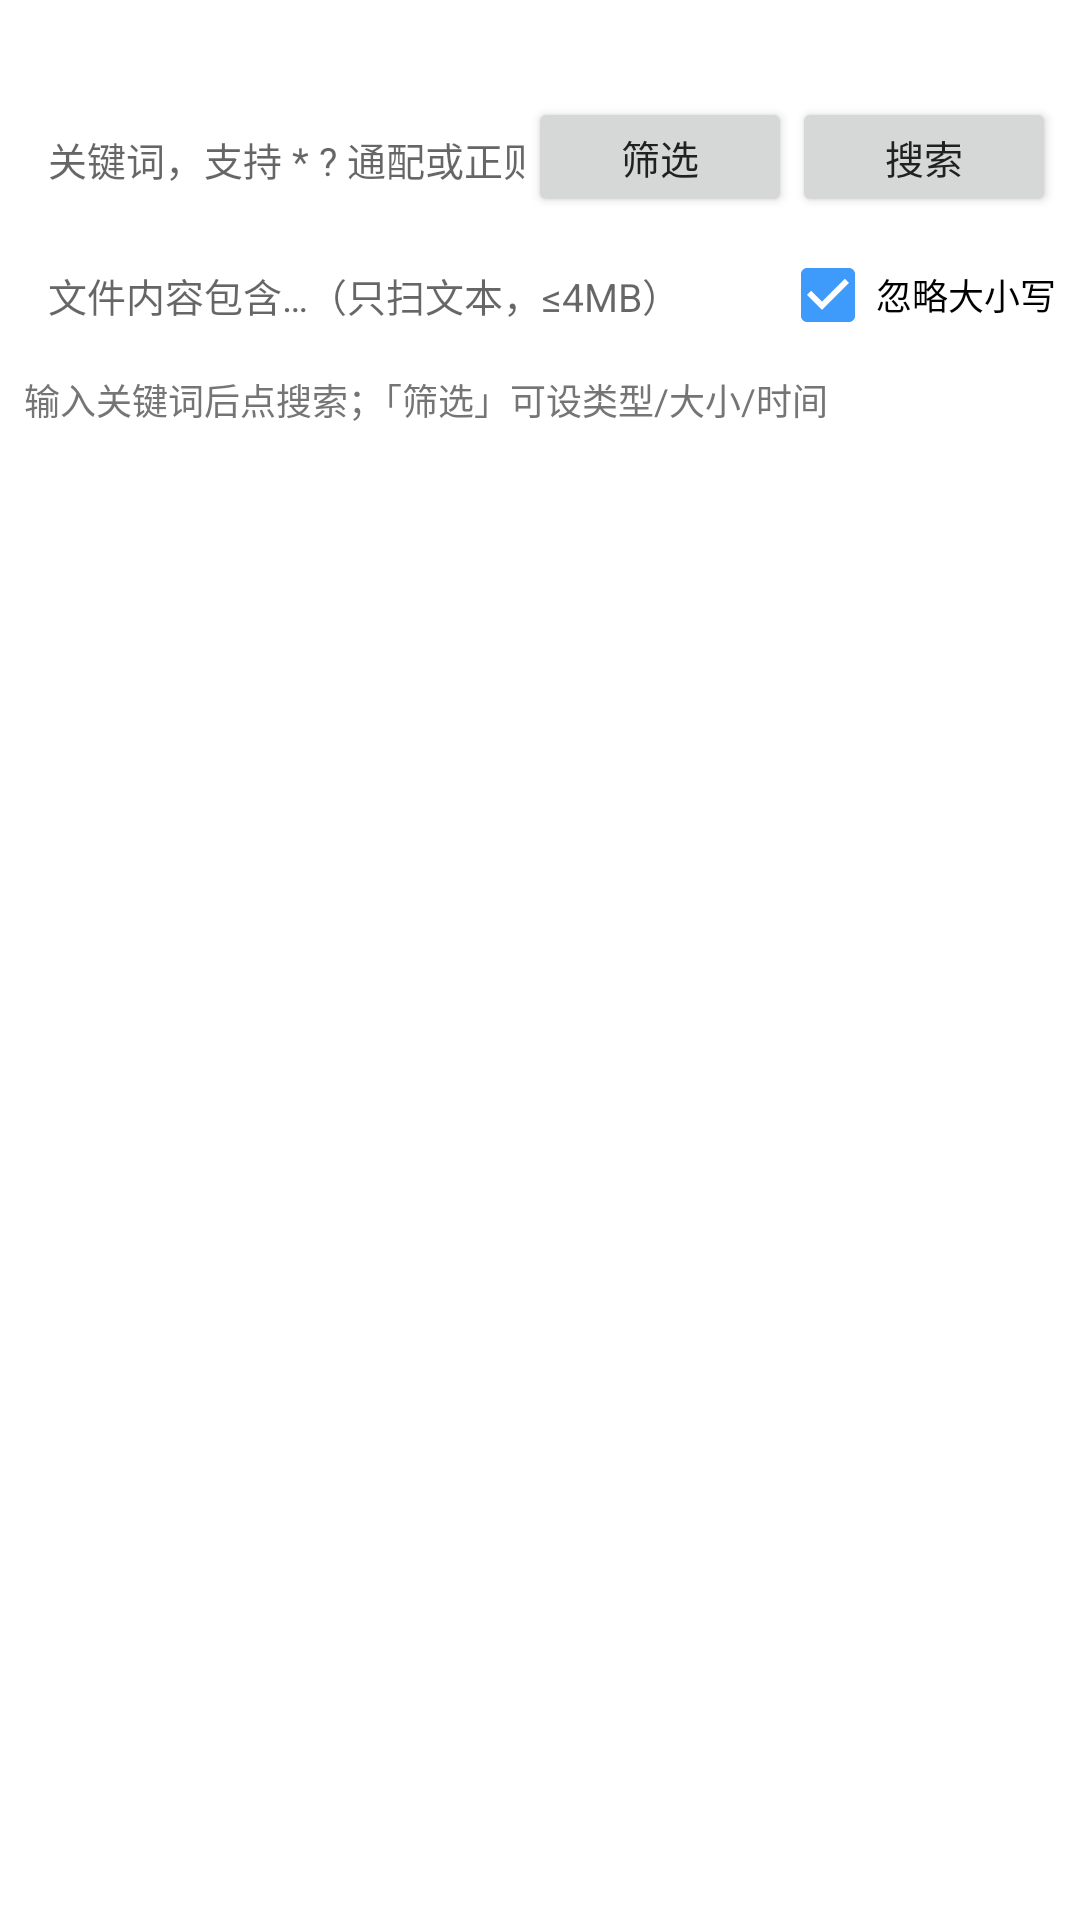

Here is an Android app screen rendered from its layout file. Give the layout XML and the strings, colors and styles it references.
<!-- AndroidManifest.xml: application theme Theme_Hex_0 -->
<!-- res/layout/activity_search.xml -->
<?xml version="1.0" encoding="utf-8"?>
<LinearLayout xmlns:android="http://schemas.android.com/apk/res/android"
    android:layout_width="match_parent"
    android:layout_height="match_parent"
    android:orientation="vertical"
    android:background="?attr/hfBg">

    <TextView
        android:id="@+id/tv_start"
        android:layout_width="match_parent"
        android:layout_height="wrap_content"
        android:padding="8dp"
        android:textSize="12sp"
        android:textColor="?attr/hfText"
        android:singleLine="true"
        android:ellipsize="start"/>

    <LinearLayout
        android:layout_width="match_parent"
        android:layout_height="wrap_content"
        android:orientation="horizontal"
        android:paddingLeft="8dp"
        android:paddingRight="8dp"
        android:paddingBottom="6dp">

        <EditText
            android:id="@+id/et_keyword"
            android:layout_width="0dp"
            android:layout_weight="1"
            android:layout_height="40dp"
            android:hint="@string/sr_hint_kw"
            android:textSize="13sp"
            android:background="?attr/hfSurface"
            android:paddingLeft="8dp"
            android:inputType="text"/>

        <Button
            android:id="@+id/btn_adv"
            android:layout_width="wrap_content"
            android:layout_height="40dp"
            android:text="@string/sr_filter"
            android:textSize="13sp"/>

        <Button
            android:id="@+id/btn_search"
            android:layout_width="wrap_content"
            android:layout_height="40dp"
            android:text="@string/sr_search"
            android:textSize="13sp"/>
    </LinearLayout>

    
    <LinearLayout
        android:layout_width="match_parent"
        android:layout_height="wrap_content"
        android:orientation="horizontal"
        android:gravity="center_vertical"
        android:paddingLeft="8dp"
        android:paddingRight="8dp"
        android:paddingBottom="6dp">

        <EditText
            android:id="@+id/et_content"
            android:layout_width="0dp"
            android:layout_weight="1"
            android:layout_height="40dp"
            android:hint="@string/sr_hint_content"
            android:textSize="13sp"
            android:background="?attr/hfSurface"
            android:paddingLeft="8dp"
            android:inputType="text"/>

        <CheckBox
            android:id="@+id/cb_ignore"
            android:layout_width="wrap_content"
            android:layout_height="wrap_content"
            android:text="@string/sr_ignore_case"
            android:textSize="12sp"
            android:checked="true"/>
    </LinearLayout>

    
    <LinearLayout
        android:id="@+id/panel_adv"
        android:layout_width="match_parent"
        android:layout_height="wrap_content"
        android:orientation="vertical"
        android:background="?attr/hfSurface"
        android:paddingLeft="10dp"
        android:paddingRight="10dp"
        android:paddingTop="6dp"
        android:paddingBottom="8dp"
        android:visibility="gone">

        <LinearLayout
            android:layout_width="match_parent"
            android:layout_height="wrap_content"
            android:orientation="horizontal"
            android:gravity="center_vertical">

            <TextView
                android:layout_width="wrap_content"
                android:layout_height="wrap_content"
                android:text="@string/sr_type"
                android:textSize="13sp"
                android:textColor="?attr/hfText"/>

            <Spinner
                android:id="@+id/sp_type"
                android:layout_width="0dp"
                android:layout_weight="1"
                android:layout_height="36dp"/>

            <CheckBox
                android:id="@+id/cb_regex"
                android:layout_width="wrap_content"
                android:layout_height="wrap_content"
                android:text="@string/sr_regex"
                android:textSize="13sp"/>
        </LinearLayout>

        <LinearLayout
            android:layout_width="match_parent"
            android:layout_height="wrap_content"
            android:orientation="horizontal"
            android:gravity="center_vertical">

            <TextView
                android:layout_width="wrap_content"
                android:layout_height="wrap_content"
                android:text="@string/sr_size"
                android:textSize="13sp"
                android:textColor="?attr/hfText"/>

            <EditText
                android:id="@+id/et_size_min"
                android:layout_width="0dp"
                android:layout_weight="1"
                android:layout_height="36dp"
                android:hint="@string/sr_hint_size_min"
                android:textSize="12sp"
                android:inputType="numberDecimal"
                android:background="?attr/hfBg"
                android:paddingLeft="6dp"/>

            <TextView
                android:layout_width="wrap_content"
                android:layout_height="wrap_content"
                android:text=" ~ "
                android:textSize="13sp"/>

            <EditText
                android:id="@+id/et_size_max"
                android:layout_width="0dp"
                android:layout_weight="1"
                android:layout_height="36dp"
                android:hint="@string/sr_hint_size_max"
                android:textSize="12sp"
                android:inputType="numberDecimal"
                android:background="?attr/hfBg"
                android:paddingLeft="6dp"/>
        </LinearLayout>

        <LinearLayout
            android:layout_width="match_parent"
            android:layout_height="wrap_content"
            android:orientation="horizontal"
            android:gravity="center_vertical">

            <TextView
                android:layout_width="wrap_content"
                android:layout_height="wrap_content"
                android:text="@string/sr_time"
                android:textSize="13sp"
                android:textColor="?attr/hfText"/>

            <EditText
                android:id="@+id/et_days_min"
                android:layout_width="0dp"
                android:layout_weight="1"
                android:layout_height="36dp"
                android:hint="@string/sr_hint_days_min"
                android:textSize="12sp"
                android:inputType="number"
                android:background="?attr/hfBg"
                android:paddingLeft="6dp"/>

            <TextView
                android:layout_width="wrap_content"
                android:layout_height="wrap_content"
                android:text=" ~ "
                android:textSize="13sp"/>

            <EditText
                android:id="@+id/et_days_max"
                android:layout_width="0dp"
                android:layout_weight="1"
                android:layout_height="36dp"
                android:hint="@string/sr_hint_days_max"
                android:textSize="12sp"
                android:inputType="number"
                android:background="?attr/hfBg"
                android:paddingLeft="6dp"/>
        </LinearLayout>
    </LinearLayout>

    <TextView
        android:id="@+id/tv_status"
        android:layout_width="match_parent"
        android:layout_height="wrap_content"
        android:paddingLeft="8dp"
        android:paddingRight="8dp"
        android:paddingBottom="4dp"
        android:textSize="12sp"
        android:textColor="?attr/hfTextSub"
        android:text="@string/sr_hint_status"/>

    <ListView
        android:id="@+id/list_result"
        android:layout_width="match_parent"
        android:layout_height="0dp"
        android:layout_weight="1"
        android:divider="?attr/hfDivider"
        android:dividerHeight="1dp"/>
</LinearLayout>
<!-- resources referenced by this layout -->
<resources>
  <string name="sr_filter">筛选</string>
  <string name="sr_hint_content">文件内容包含…（只扫文本，≤4MB）</string>
  <string name="sr_hint_days_max">距今≤天</string>
  <string name="sr_hint_days_min">距今≥天</string>
  <string name="sr_hint_kw">关键词，支持 * ? 通配或正则</string>
  <string name="sr_hint_size_max">最大MB</string>
  <string name="sr_hint_size_min">最小MB</string>
  <string name="sr_hint_status">输入关键词后点搜索；「筛选」可设类型/大小/时间</string>
  <string name="sr_ignore_case">忽略大小写</string>
  <string name="sr_regex">正则</string>
  <string name="sr_search">搜索</string>
  <string name="sr_size">大小</string>
  <string name="sr_time">时间</string>
  <string name="sr_type">类型</string>
  <style name="Theme_Hex_0" parent="Theme_Hex_Light">
          <item name="hfTopBar">#3E9AFB</item>
          <item name="hfTopBarText">#212121</item>
          <item name="hfTopBarTextSub">#31679F</item>
          <item name="hfAccent">#3E9AFB</item>
          <item name="hfOnAccent">#212121</item>
          <item name="hfSelected">#E3F0FE</item>
          <item name="hfStatusBar">#2B6BAF</item>
          <item name="hfNavBar">#235991</item>
          <item name="android:statusBarColor">#2B6BAF</item>
          <item name="android:navigationBarColor">#235991</item>
          <item name="android:colorAccent">#3E9AFB</item>
          <item name="android:alertDialogTheme">@style/HfDialog_0</item>
      </style>
  <style name="Theme_Hex_Light" parent="@android:style/Theme.Material.Light.NoActionBar">
          <item name="android:windowBackground">#FFFFFF</item>
          <item name="android:colorPrimary">#212121</item>
          <item name="android:colorPrimaryDark">#212121</item>
          <item name="android:textColorPrimary">#212121</item>
          <item name="android:textColorSecondary">#757575</item>
          <item name="hfBg">#FFFFFF</item>
          <item name="hfSurface">#FFFFFF</item>
          <item name="hfSurfaceAlt">#F5F5F5</item>
          <item name="hfText">#212121</item>
          <item name="hfTextSub">#757575</item>
          <item name="hfDivider">#E0E0E0</item>
          <item name="hfTopBar">#212121</item>
          <item name="hfTopBarText">#FFFFFF</item>
          <item name="hfTopBarTextSub">#9E9E9E</item>
          <item name="hfAccent">#1E88E5</item>
          <item name="hfOnAccent">#FFFFFF</item>
          <item name="hfSelected">#BBDEFB</item>
          <item name="hfStatusBar">#212121</item>
          <item name="hfNavBar">#212121</item>
          <item name="android:statusBarColor">#212121</item>
          <item name="android:navigationBarColor">#212121</item>
          <item name="android:colorAccent">#1E88E5</item>
          <item name="android:alertDialogTheme">@style/HfDialog_Light</item>
      </style>
  <style name="HfDialog_0" parent="HfDialog_Light">
          <item name="android:colorAccent">#3E9AFB</item>
          <item name="android:colorControlActivated">#3E9AFB</item>
          <item name="android:colorControlHighlight">#333E9AFB</item>
      </style>
  <style name="HfDialog_Light" parent="@android:style/Theme.Material.Light.Dialog.Alert">
          <item name="android:windowBackground">@drawable/hf_dialog_bg_light</item>
          <item name="android:colorBackgroundFloating">#FFFFFF</item>
          <item name="android:textColorPrimary">#212121</item>
          <item name="android:textColorSecondary">#757575</item>
          <item name="android:colorAccent">#1E88E5</item>
          <item name="android:colorControlActivated">#1E88E5</item>
          <item name="android:colorControlHighlight">#331E88E5</item>
      </style>
  <!-- drawable hf_dialog_bg_light (drawable) -->
  <?xml version="1.0" encoding="utf-8"?>
  <inset xmlns:android="http://schemas.android.com/apk/res/android"
      android:inset="16dp">
      <shape android:shape="rectangle">
          <corners android:radius="18dp" />
          <solid android:color="#FFFFFF" />
          <stroke android:width="1dp" android:color="#14000000" />
      </shape>
  </inset>
</resources>
